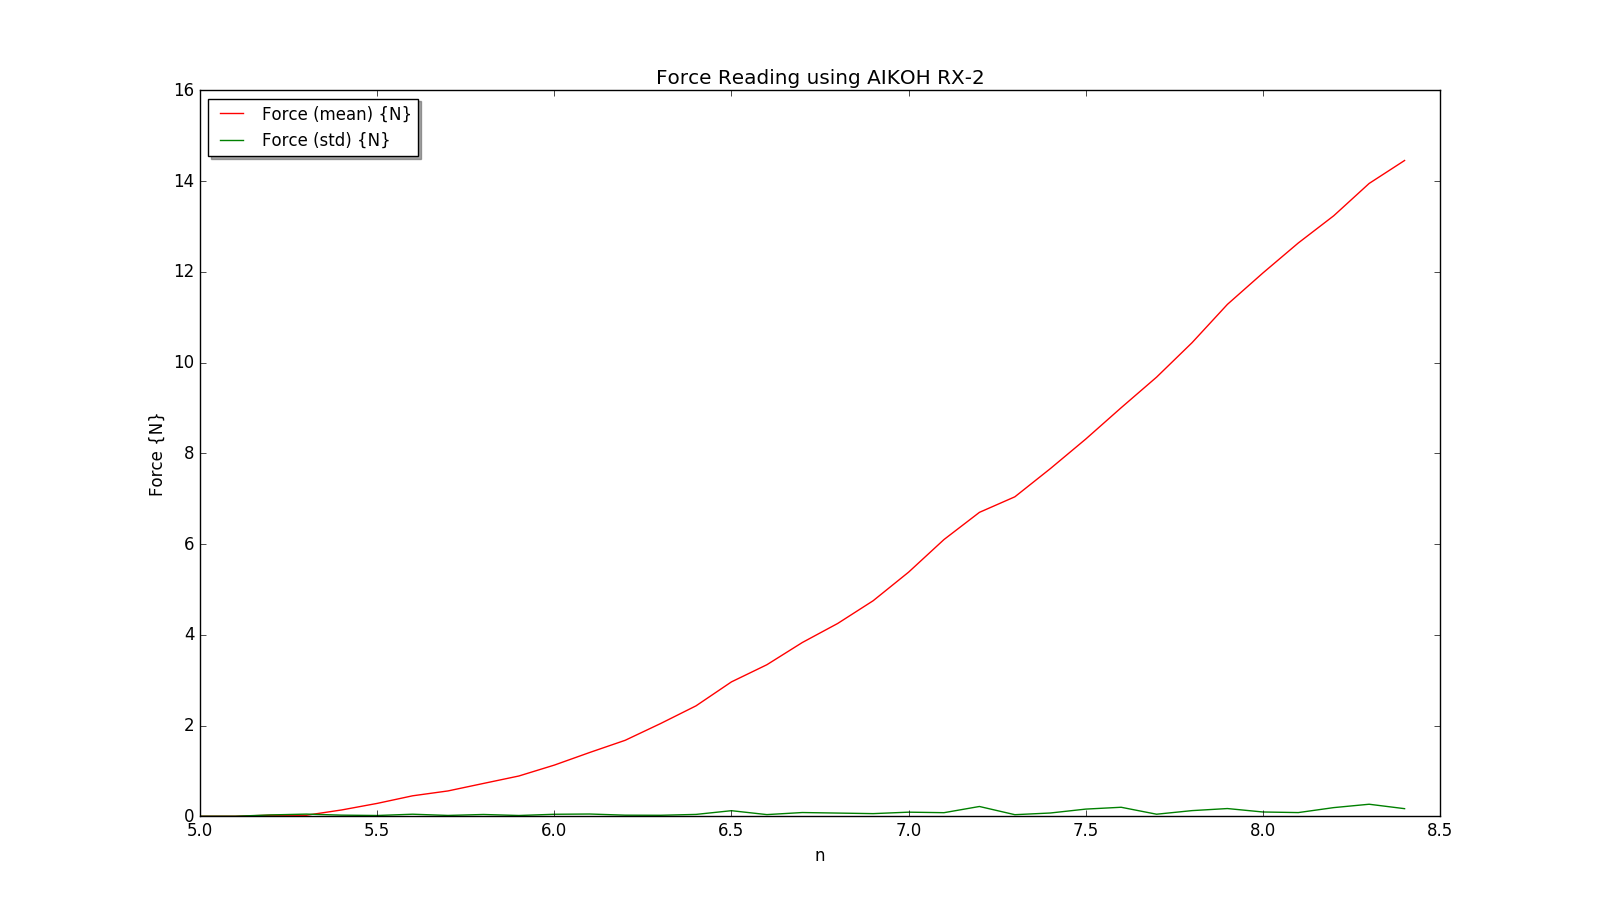

Data behind this chart, as committed beside it:
0.0, 0.0, 5.0
0.0, 0.0, 5.1
0.023, 0.0294, 5.2
0.022, 0.0472, 5.3
0.139, 0.02447, 5.4
0.283, 0.01658, 5.5
0.4505, 0.04478, 5.6
0.558, 0.01795, 5.7
0.723, 0.03881, 5.8
0.887, 0.01658, 5.9
1.127, 0.04354, 6
1.405, 0.04915, 6.1
1.673, 0.02368, 6.2
2.043, 0.0213, 6.3
2.433, 0.04054, 6.4
2.961, 0.1226, 6.5
3.339, 0.0364, 6.6
3.829, 0.08184, 6.7
4.249, 0.07003, 6.8
4.75, 0.0579, 6.9
5.379, 0.08996, 7
6.098, 0.07862, 7.1
6.698, 0.2152, 7.2
7.04, 0.03449, 7.3
7.66, 0.07152, 7.4
8.312, 0.1575, 7.5
9.003, 0.198, 7.6
9.677, 0.04485, 7.7
10.44, 0.1242, 7.8
11.28, 0.1696, 7.9
11.97, 0.09401, 8
12.63, 0.08081, 8.1
13.23, 0.1904, 8.2
13.95, 0.2647, 8.3
14.45, 0.1672, 8.4
